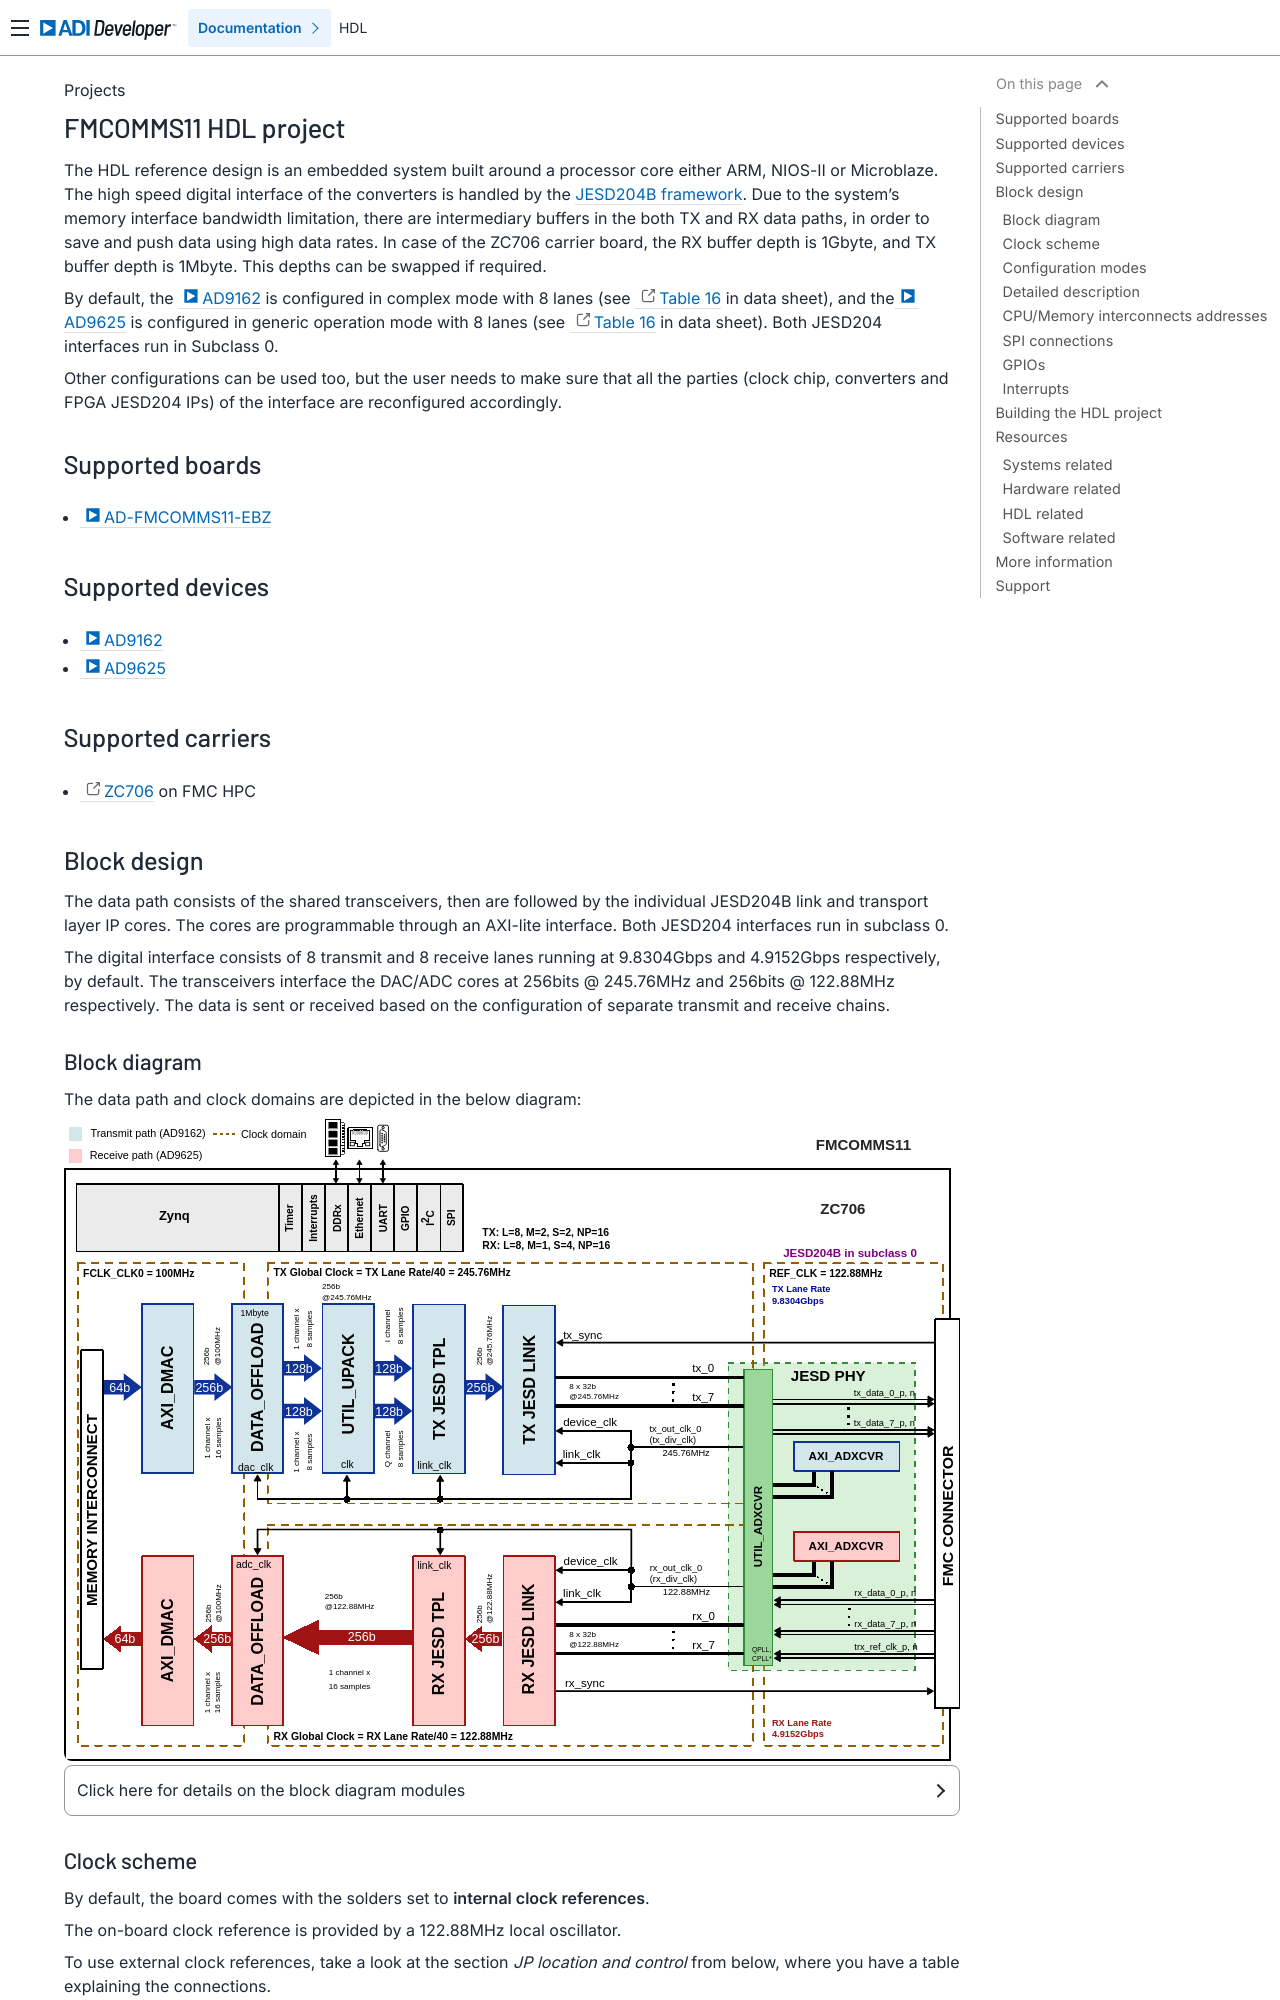

repository: analogdevicesinc/hdl · page: projects/fmcomms11/index.html · generator: sphinx

.. _fmcomms11:

FMCOMMS11 HDL project
===============================================================================

The HDL reference design is an embedded system built around a processor core
either ARM, NIOS-II or Microblaze. The high speed digital interface of the
converters is handled by the :ref:`JESD204B framework <jesd204>`.
Due to the system's memory interface bandwidth limitation, there are
intermediary buffers in the both TX and RX data paths, in order to save and
push data using high data rates. In case of the ZC706 carrier board, the
RX buffer depth is 1Gbyte, and TX buffer depth is 1Mbyte. This depths can
be swapped if required.

By default, the :adi:`AD9162` is configured in complex mode with 8 lanes (see
`Table 16 <https://www.analog.com/media/en/technical-documentation/data-sheets/AD9161-9162.pdf>`__
in data sheet), and the :adi:`AD9625` is configured in generic operation mode
with 8 lanes (see
`Table 16 <https://www.analog.com/media/en/technical-documentation/data-sheets/AD9625.pdf>`__
in data sheet). Both JESD204 interfaces run in Subclass 0.

Other configurations can be used too, but the user needs to make sure that
all the parties (clock chip, converters and FPGA JESD204 IPs) of the interface
are reconfigured accordingly.

Supported boards
-------------------------------------------------------------------------------

- :adi:`AD-FMCOMMS11-EBZ`

Supported devices
-------------------------------------------------------------------------------

- :adi:`AD9162`
- :adi:`AD9625`

Supported carriers
-------------------------------------------------------------------------------

- :xilinx:`ZC706` on FMC HPC

Block design
-------------------------------------------------------------------------------

The data path consists of the shared transceivers, then are followed by the
individual JESD204B link and transport layer IP cores. The cores are
programmable through an AXI-lite interface. Both JESD204 interfaces run in
subclass 0.

The digital interface consists of 8 transmit and 8 receive lanes running at
9.8304Gbps and 4.9152Gbps respectively, by default. The transceivers interface
the DAC/ADC cores at 256bits @ 245.76MHz and 256bits @ 122.88MHz respectively.
The data is sent or received based on the configuration of separate transmit
and receive chains.

Block diagram
~~~~~~~~~~~~~~~~~~~~~~~~~~~~~~~~~~~~~~~~~~~~~~~~~~~~~~~~~~~~~~~~~~~~~~~~~~~~~~~

The data path and clock domains are depicted in the below diagram:

.. image:: fmcomms11_block_diagram.svg
   :width: 1000
   :align: center
   :alt: FMCOMMS11 block diagram

.. collapsible:: Click here for details on the block diagram modules

   .. list-table::
      :widths: 10 20 35 35
      :header-rows: 1

      * - Block name
        - IP name
        - Documentation
        - Additional info
      * - AXI_ADXCVR
        - :git-hdl:`axi_adxcvr <library/xilinx/axi_adxcvr>`
        - :ref:`axi_adxcvr`
        - 2 instances, one for Rx and one for Tx
      * - AXI_DMAC
        - :git-hdl:`axi_dmac <library/axi_dmac>`
        - :ref:`axi_dmac`
        - 2 instances, one for Rx and one for Tx
      * - DATA_OFFLOAD
        - :git-hdl:`data_offload <library/data_offload>`
        - :ref:`data_offload`
        - 2 instances, one for Rx and one for Tx
      * - RX JESD LINK
        - axi_ad9625_jesd
        - :ref:`axi_jesd204_rx`
        - Instantiaded by ``adi_axi_jesd204_rx_create`` procedure
      * - RX JESD TPL
        - axi_ad9625_core
        - :ref:`ad_ip_jesd204_tpl_adc`
        - Instantiated by ``adi_tpl_jesd204_rx_create`` procedure
      * - TX JESD LINK
        - axi_ad9162_jesd
        - :ref:`axi_jesd204_tx`
        - Instantiaded by ``adi_axi_jesd204_tx_create`` procedure
      * - TX JESD TPL
        - axi_ad9162_core
        - :ref:`ad_ip_jesd204_tpl_dac`
        - Instantiated by ``adi_tpl_jesd204_tx_create`` procedure
      * - UTIL_UPACK
        - :git-hdl:`util_upack2 <library/util_pack/util_upack2>`
        - :ref:`util_upack2`
        - ---
